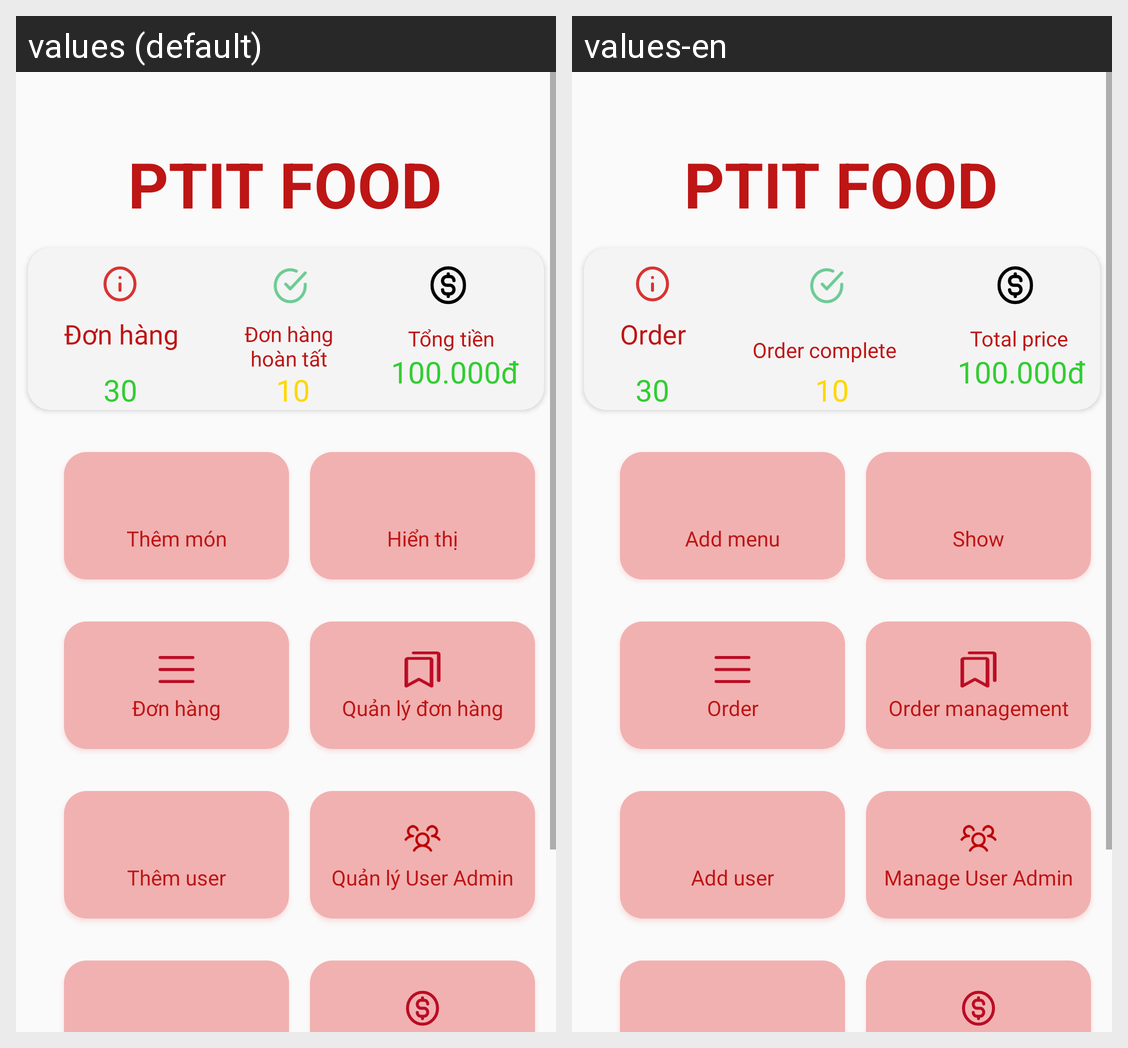

The Android screen above is rendered under two locales of the same app. Produce the string resources it draws, with the default and per-locale values.
Android screen res/layout/activity_main.xml rendered under 2 locales, left to right: values (default), values-en. Device: Nexus 5 (rendered at 1080×1920; each locale shown at half size, 540×960, under a caption strip naming it); theme Theme.PTITFoodAdmin.
Strings drawn on this screen, with the default value and each locale's value (text and hints the layout hard-codes, and strings that could not be matched under every locale, appear in the picture but are not listed):

name_shop
  values: PTIT FOOD
  values-en: PTIT FOOD

order
  values: Đơn hàng
  values-en: Order

complete_order
  values: Đơn hàng
      hoàn tất
  values-en: Order complete

total_price
  values: Tổng tiền
  values-en: Total price

add_items
  values: Thêm món
  values-en: Add menu

all_items_menu
  values: Hiển thị
  values-en: Show

order_management
  values: Quản lý đơn hàng
  values-en: Order management

user_plus_01
  values: Thêm user
  values-en: Add user

user_management
  values: Quản lý User Admin
  values-en: Manage User Admin
